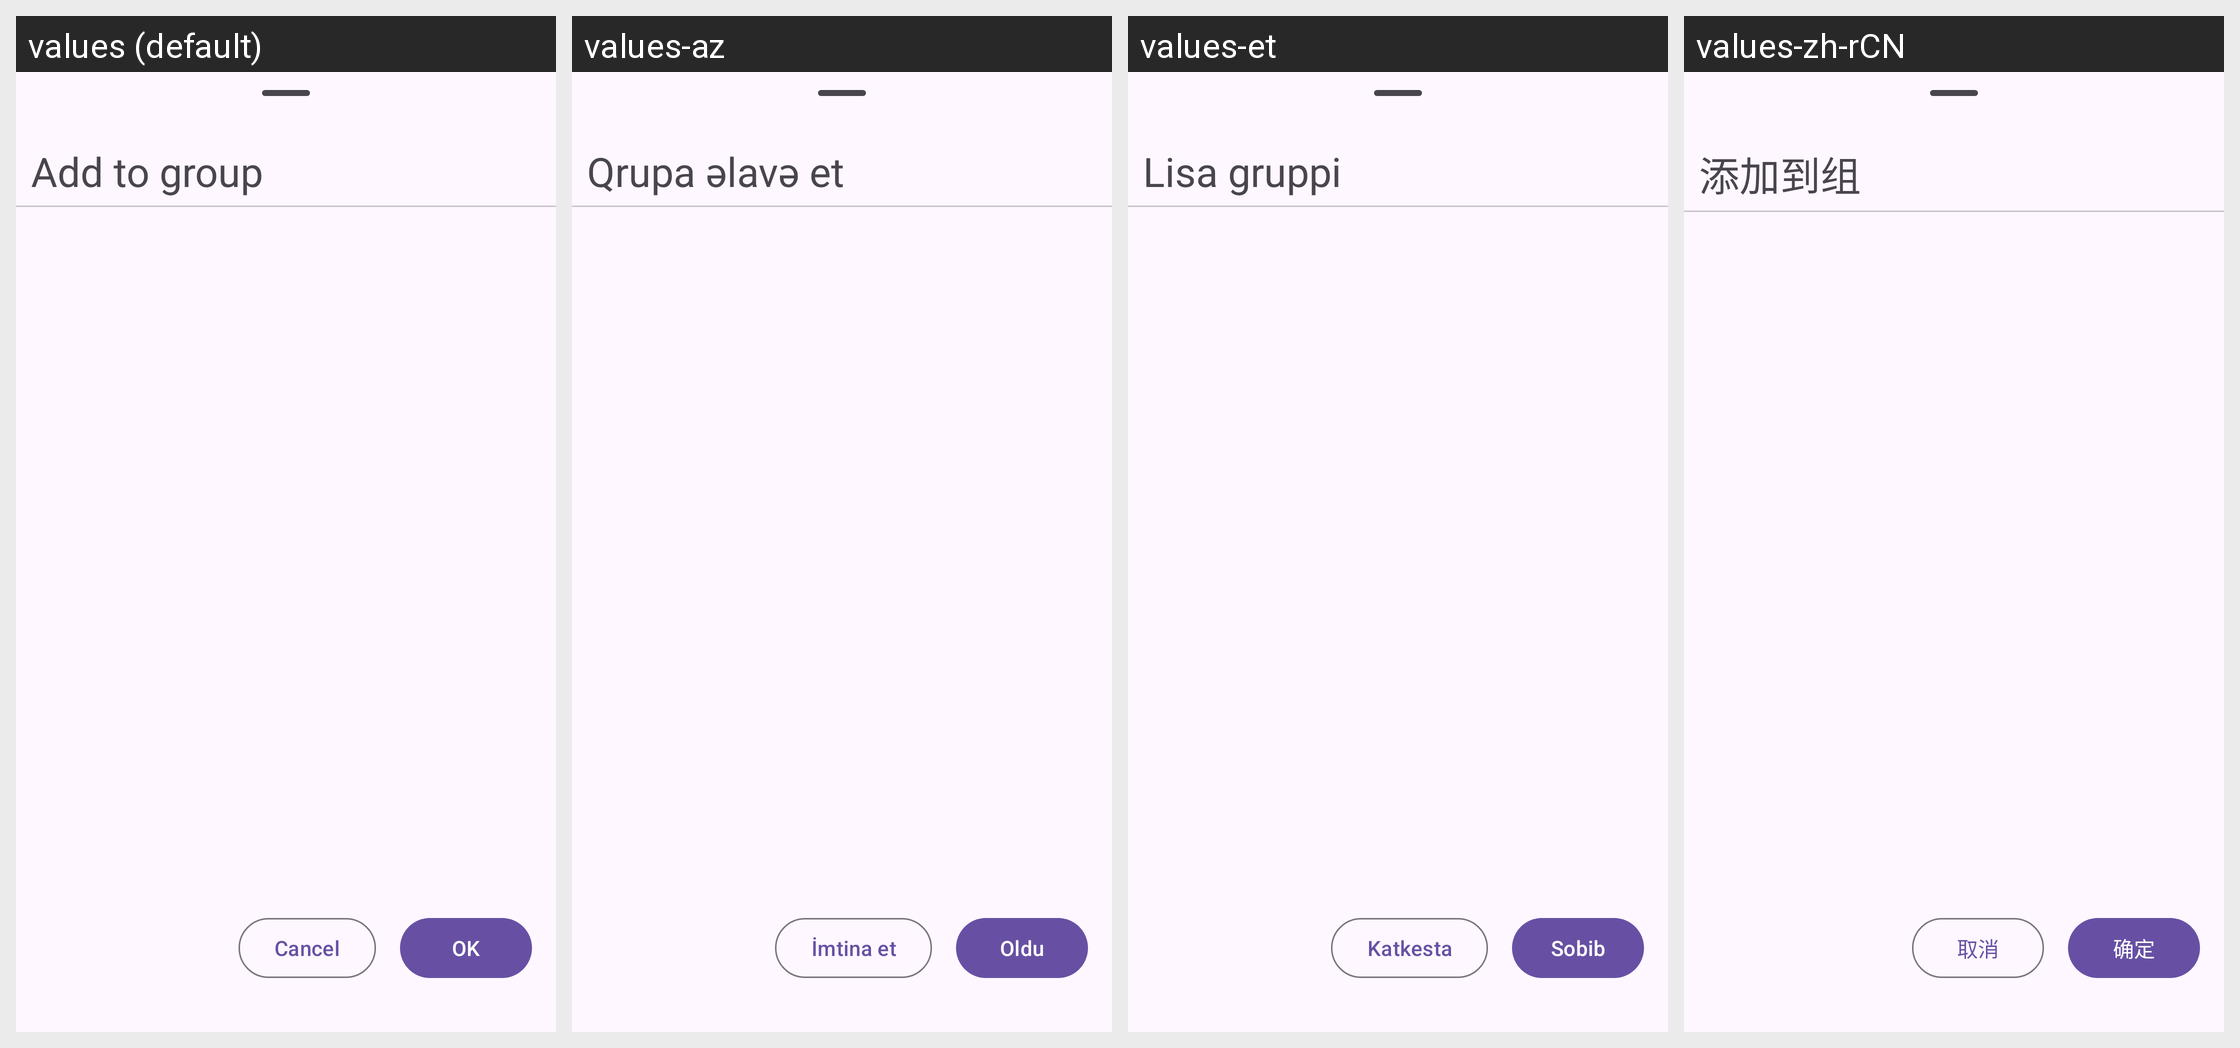

Locale-by-locale string values for the Android screen shown in this grid:
Android screen res/layout/dialog_add_channel_to_group.xml rendered under 4 locales, left to right: values (default), values-az, values-et, values-zh-rCN. Device: Nexus 5 (rendered at 1080×1920; each locale shown at half size, 540×960, under a caption strip naming it); theme BaseTheme.
Other locales in the repository, not shown: values-af, values-ar, values-as, values-azb, values-be, values-bg, values-bn, values-ca, values-ckb, values-cs, values-da, values-de, values-el, values-eo, values-es, values-eu, values-fa, values-fi, values-fil, values-fr, values-gu, values-haw, values-hi, values-hr, values-hu, values-hy, values-ia, values-in, values-is, values-it, values-iw, values-ja, values-km, values-ko, values-lt, values-lv, values-ml, values-mr, values-ms, values-nb-rNO, values-ne, values-nl, values-or, values-pa, values-pl, values-pt, values-pt-rBR, values-ro, values-ru, values-si, values-sk, values-so, values-sr, values-sv, values-ta, values-th, values-tk, values-tr, values-ug, values-uk, values-ur, values-uz, values-vi, values-yue, values-zh-rTW.
Strings drawn on this screen, with the default value and each locale's value (text and hints the layout hard-codes, and strings that could not be matched under every locale, appear in the picture but are not listed):

add_to_group
  values: Add to group
  values-az: Qrupa əlavə et
  values-et: Lisa gruppi
  values-zh-rCN: 添加到组

cancel
  values: Cancel
  values-az: İmtina et
  values-et: Katkesta
  values-zh-rCN: 取消

okay
  values: OK
  values-az: Oldu
  values-et: Sobib
  values-zh-rCN: 确定
